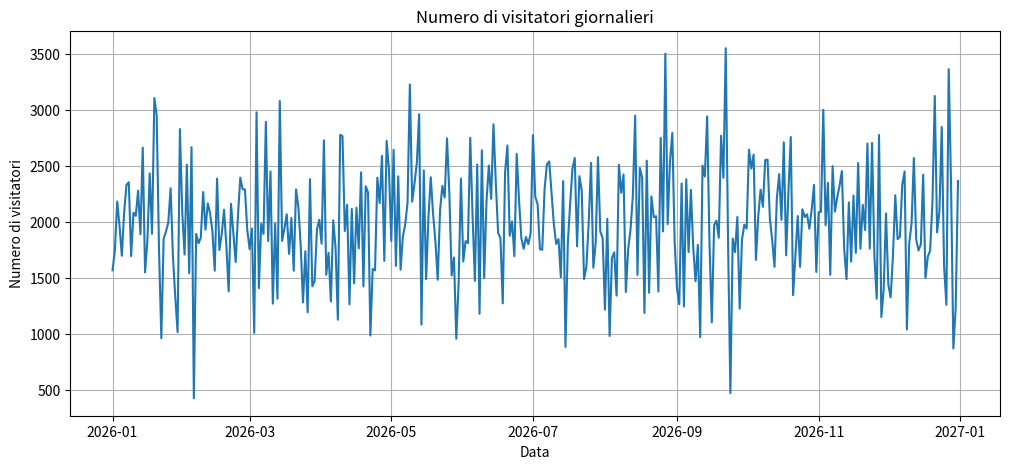

Recreate this plot in Python.
import numpy as np
import pandas as pd
import matplotlib.pyplot as plt

# Punto 1: Generazione dei dati
# Genero una serie temporale di 365 valori casuali, simulando il numero di visitatori giornalieri
# con una media di 2000 visitatori e una deviazione standard di 500.

visitatori = np.random.normal(
    loc=2000,   # numero medio visitatori giornalieri
    scale=500,                   # deviazione standard
    size=365                     # Periodo, ovvero 365 giorni 
)

date = pd.date_range(start="2026-01-01", periods=365, freq="D") # Cioè Day)

# Punto 2: Creazione del DataFrame
# Creo un DataFrame Pandas con le date come indice e il numero di visitatori come colonna.

df = pd.DataFrame(
    {"Visitatori": visitatori},
    index=date
)

# Punto 3: Calcolo delle statistiche mensili
# Raggruppo i dati per mese e calcolo la media e la deviazione standard dei visitatori giornalieri.

mensile = df.groupby(df.index.month)["Visitatori"].agg(
    ["mean", "std"]
)

# Stampo il dataframe
print(df)

# Stampo statistiche mensili, con media e deviazione standard dei visitatori giornalieri
print(mensile)

# Punto 4: Grafico a linee
# Creo un grafico a linee per visualizzare l'andamento giornaliero dei visitatori durante l'anno.
plt.figure(figsize=(12, 5))

# Creo il grafico a linee con le date sull'asse X e il numero di visitatori sull'asse Y.
plt.plot(df.index, df["Visitatori"])

# Inserisco il titolo del grafico
plt.title("Numero di visitatori giornalieri")

# Inserisco il nome "Data" sull'asse X
plt.xlabel("Data")

# Inserisco il nome "Numero di visitatori" sull'asse Y
plt.ylabel("Numero di visitatori")

# Attivo la griglia per facilitare la lettura dei valori nel grafico.
plt.grid(True)

# Visualizzo il grafico a linee.
plt.show()
